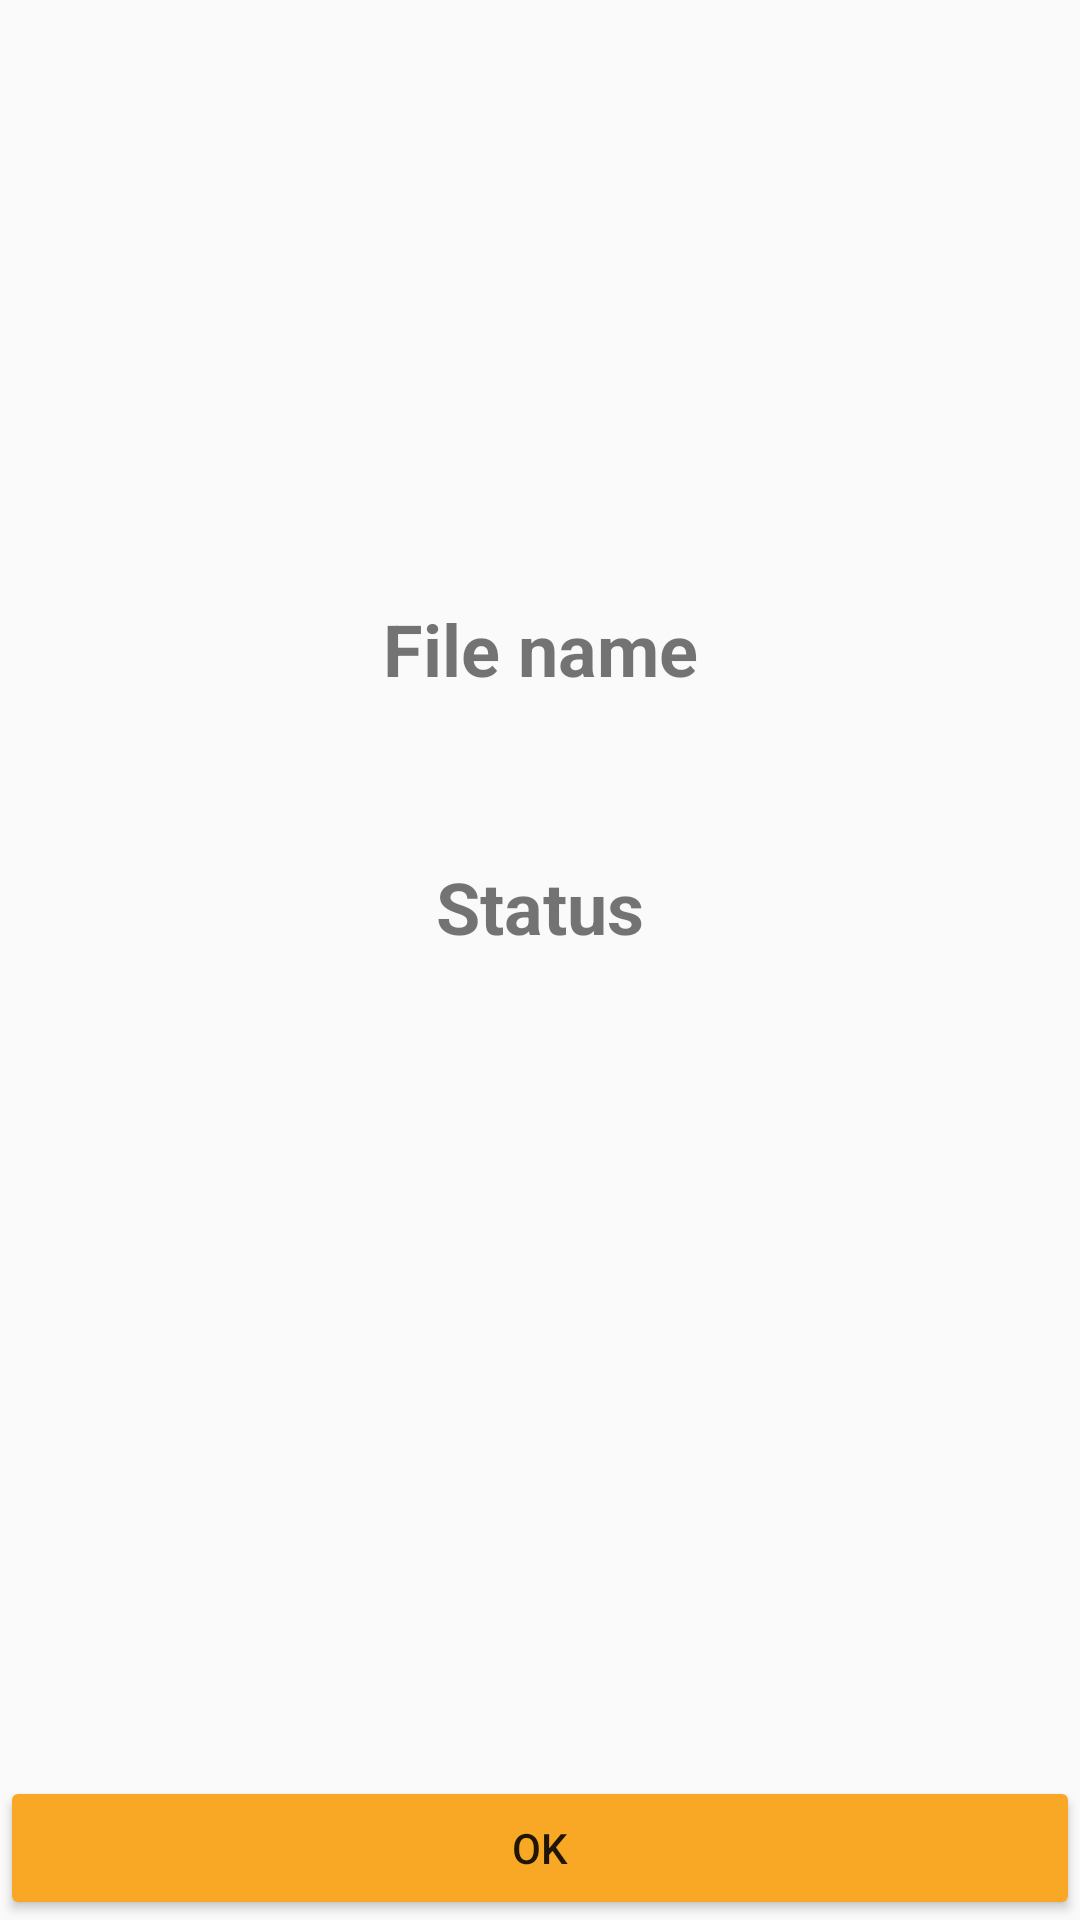

Here is an Android app screen rendered from its layout file. Give the layout XML and the strings, colors and styles it references.
<!-- AndroidManifest.xml: application theme AppTheme -->
<!-- res/layout/content_detail.xml -->
<?xml version="1.0" encoding="utf-8"?>
<androidx.constraintlayout.motion.widget.MotionLayout xmlns:android="http://schemas.android.com/apk/res/android"
    xmlns:app="http://schemas.android.com/apk/res-auto"
    xmlns:tools="http://schemas.android.com/tools"
    android:id="@+id/motion_layout"
    android:layout_width="match_parent"
    android:layout_height="match_parent"
    android:layout_margin="@dimen/default_margin"
    app:layoutDescription="@xml/content_detail_scene"
    app:layout_behavior="@string/appbar_scrolling_view_behavior"
    tools:context=".DetailActivity"
    tools:showIn="@layout/activity_detail">


    <TextView
        android:id="@+id/filename_label"
        style="@style/detail_title_label_style"
        android:layout_width="wrap_content"
        android:layout_height="wrap_content"
        android:text="@string/filename_label"
        app:layout_constraintEnd_toEndOf="parent"
        app:layout_constraintStart_toStartOf="parent"
        app:layout_constraintTop_toBottomOf="@+id/cloud_status" />

    <TextView
        android:id="@+id/status_label"
        style="@style/detail_title_label_style"
        android:layout_width="wrap_content"
        android:layout_height="wrap_content"
        android:text="@string/status_label"
        app:layout_constraintEnd_toEndOf="parent"
        app:layout_constraintStart_toStartOf="parent"
        app:layout_constraintTop_toBottomOf="@+id/filename_text" />

    <TextView
        android:id="@+id/filename_text"
        style="@style/detail_info_style"
        android:layout_width="wrap_content"
        android:layout_height="wrap_content"
        app:layout_constraintEnd_toEndOf="parent"
        app:layout_constraintStart_toStartOf="parent"
        app:layout_constraintTop_toBottomOf="@+id/filename_label"
        tools:text="@string/loadapp_info" />

    <TextView
        android:id="@+id/status_text"
        style="@style/detail_info_style"
        android:layout_width="wrap_content"
        android:layout_height="wrap_content"
        android:textStyle="bold"
        app:layout_constraintEnd_toEndOf="parent"
        app:layout_constraintStart_toStartOf="parent"
        app:layout_constraintTop_toBottomOf="@+id/status_label"
        tools:text="@string/download_success"
        tools:textColor="@android:color/holo_green_dark" />

    <Button
        android:id="@+id/close_button"
        android:layout_width="0dp"
        android:layout_height="wrap_content"
        android:text="@string/ok_button"
        app:layout_constraintBottom_toBottomOf="parent"
        app:layout_constraintEnd_toEndOf="parent"
        android:backgroundTint="@color/colorAccent"
        app:layout_constraintStart_toStartOf="parent" />

    <ImageView
        android:id="@+id/cloud_status"
        android:layout_width="wrap_content"
        android:layout_height="wrap_content"
        app:layout_constraintEnd_toEndOf="parent"
        app:layout_constraintStart_toStartOf="parent"
        app:layout_constraintTop_toTopOf="parent"
        app:srcCompat="@drawable/ic_cloud_download_outdoor" />
</androidx.constraintlayout.motion.widget.MotionLayout>
<!-- resources referenced by this layout -->
<resources>
  <color name="colorAccent">#F9A825</color>
  <dimen name="default_margin">20dp</dimen>
  <!-- drawable ic_cloud_download_outdoor (drawable) -->
  <vector xmlns:android="http://schemas.android.com/apk/res/android"
      android:width="200dp"
      android:height="200dp"
      android:tint="?attr/colorControlNormal"
      android:viewportWidth="24"
      android:viewportHeight="24">
      <path
          android:fillColor="@android:color/white"
          android:pathData="M19.35,10.04C18.67,6.59 15.64,4 12,4 9.11,4 6.6,5.64 5.35,8.04 2.34,8.36 0,10.91 0,14c0,3.31 2.69,6 6,6h13c2.76,0 5,-2.24 5,-5 0,-2.64 -2.05,-4.78 -4.65,-4.96zM17,13l-5,5 -5,-5h3V9h4v4h3z" />
  </vector>
  <string name="download_success">Success</string>
  <string name="filename_label">File name</string>
  <string name="loadapp_info">LoadApp (by Udacity) is the current repository</string>
  <string name="ok_button">Ok</string>
  <string name="status_label">Status</string>
  <style name="detail_info_style">
          <item name="android:padding">@dimen/default_padding</item>
          <item name="android:textAlignment">center</item>
          <item name="android:textSize">16sp</item>
      </style>
  <style name="detail_title_label_style">
          <item name="android:textSize">24sp</item>
          <item name="android:textStyle">bold</item>
      </style>
  <style name="AppTheme" parent="Theme.AppCompat.Light.DarkActionBar">
          
          <item name="colorPrimary">@color/colorPrimary</item>
          <item name="colorPrimaryDark">@color/colorPrimaryDark</item>
          <item name="colorAccent">@color/colorAccent</item>
      </style>
  <dimen name="default_padding">16dp</dimen>
  <color name="colorPrimary">#07C2AA</color>
  <color name="colorPrimaryDark">#004349</color>
</resources>
